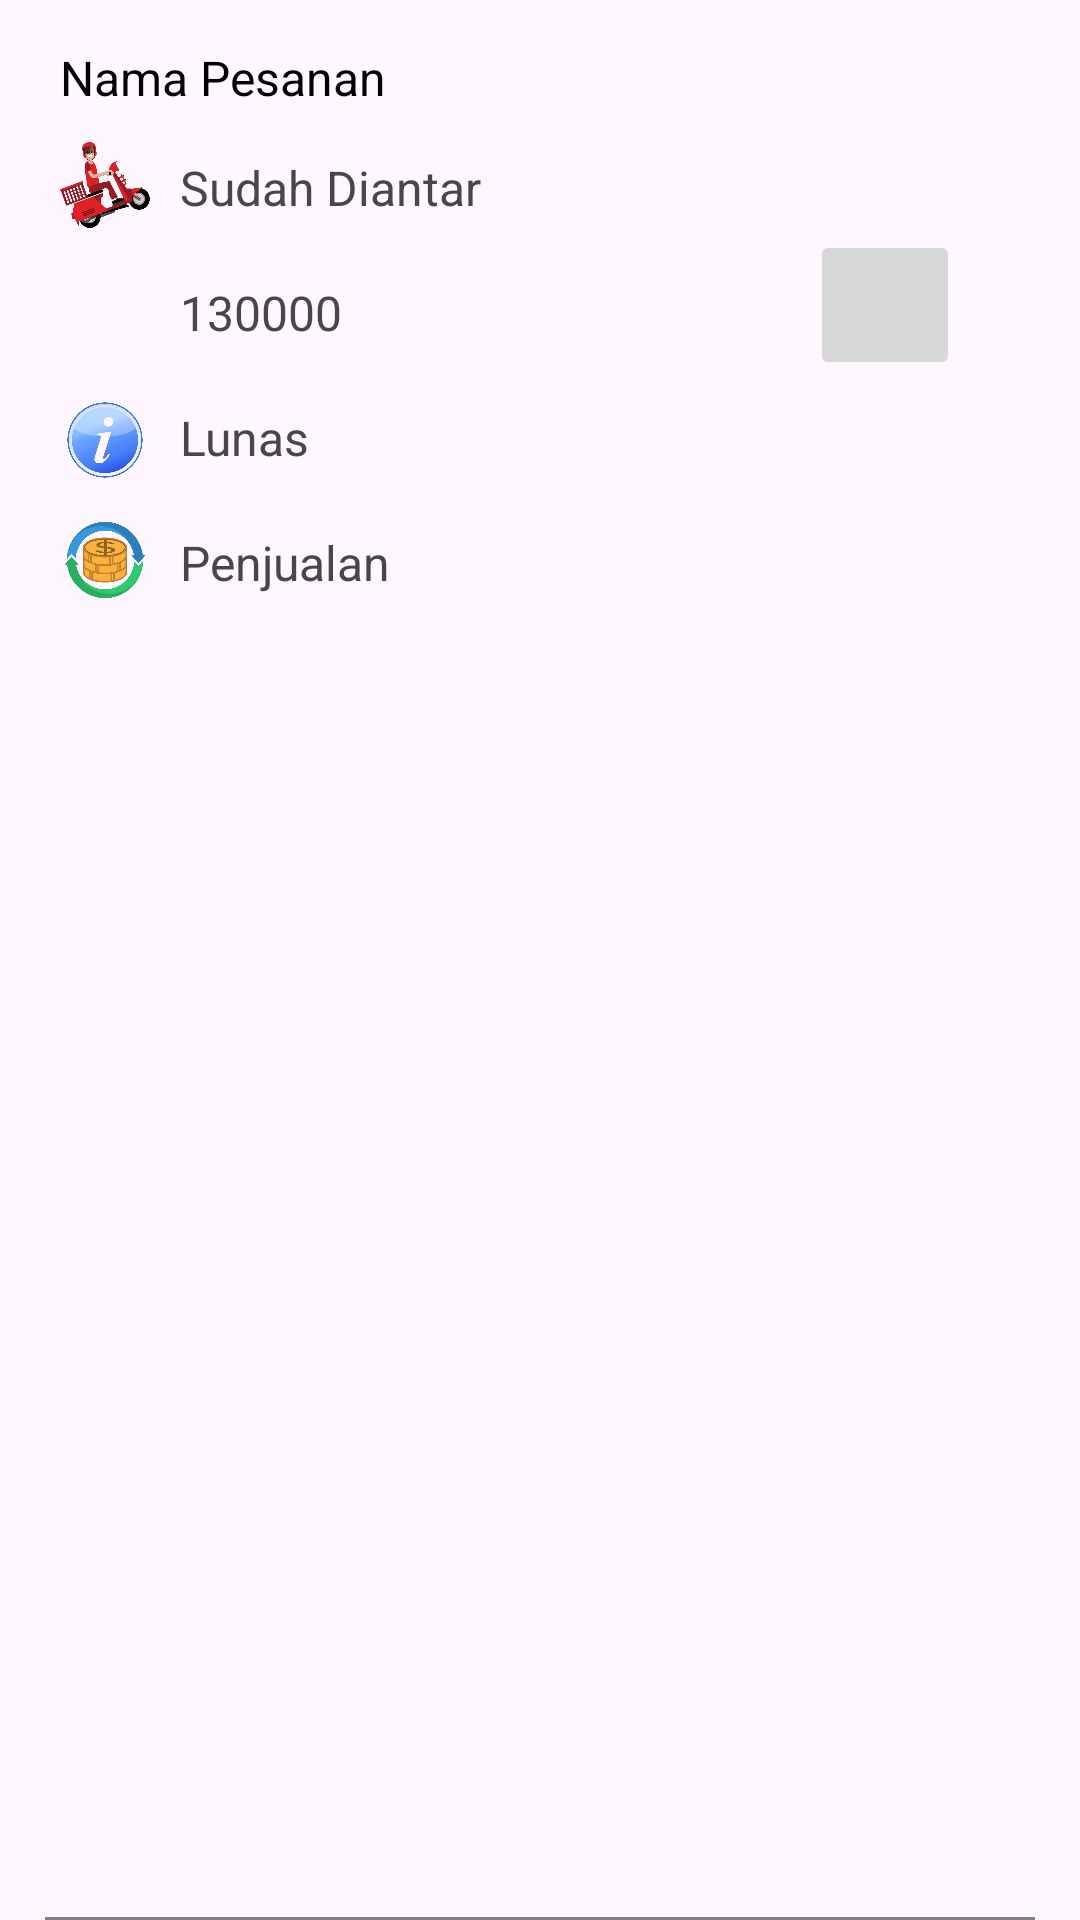

The Android layout XML behind this screen, and the referenced resources:
<!-- AndroidManifest.xml: application theme Theme.RumahPucuk -->
<!-- res/layout/list_riwayat_pesanan.xml -->
<?xml version="1.0" encoding="utf-8"?>
<RelativeLayout
    xmlns:android="http://schemas.android.com/apk/res/android"
    xmlns:app="http://schemas.android.com/apk/res-auto"
    xmlns:tools="http://schemas.android.com/tools"
    android:layout_width="match_parent"
    android:layout_height="220dp">


    <TextView
        android:id="@+id/txt_list_nama_item_from_history"
        android:layout_width="match_parent"
        android:layout_height="wrap_content"
        android:layout_marginStart="20dp"
        android:layout_marginTop="15dp"
        android:layout_marginEnd="20dp"
        android:maxLines="1"
        android:text="Nama Pesanan"
        android:textColor="@color/black"
        android:textSize="16sp"
        tools:ignore="HardcodedText" />

    <ImageView
        android:id="@+id/img_list_delivery"
        android:layout_width="30dp"
        android:layout_height="30dp"
        android:layout_below="@+id/txt_list_nama_item_from_history"
        android:layout_marginStart="20dp"
        android:layout_marginTop="10dp"
        android:src="@drawable/icon_delivery"
        tools:ignore="ContentDescription,ImageContrastCheck" />

    <TextView
        android:id="@+id/txt_list_delivery_status_from_history"
        android:layout_toEndOf="@+id/img_list_delivery"
        android:layout_width="wrap_content"
        android:layout_height="wrap_content"
        android:layout_below="@+id/txt_list_nama_item_from_history"
        android:layout_marginTop="15dp"
        android:layout_marginEnd="10dp"
        android:layout_marginStart="10dp"
        android:gravity="center"
        android:text="Sudah Diantar"
        android:textSize="16sp"
        tools:ignore="HardcodedText" />

    <ImageView
        android:id="@+id/img_list_phone"
        android:layout_width="30dp"
        android:layout_height="30dp"
        android:layout_below="@+id/img_list_delivery"
        android:layout_marginStart="20dp"
        android:layout_marginTop="15dp"
        android:src="@drawable/icon_money_history"
        tools:ignore="ContentDescription" />

    <TextView
        android:id="@+id/txt_list_payment_amount_from_history"
        android:layout_width="wrap_content"
        android:layout_height="wrap_content"
        android:layout_below="@+id/txt_list_delivery_status_from_history"
        android:layout_marginStart="10dp"
        android:layout_marginTop="20dp"
        android:layout_marginEnd="20dp"
        android:layout_toEndOf="@+id/img_list_phone"
        android:gravity="center"
        android:text="130000"
        android:textSize="16sp"
        tools:ignore="HardcodedText" />

    <TextView
        android:layout_width="match_parent"
        android:layout_height="1dp"
        android:layout_marginStart="15dp"
        android:layout_marginEnd="15dp"
        android:layout_alignParentBottom="true"
        android:background="#808080"/>

    <ImageButton
        android:id="@+id/btn_list_detail_from_history"
        android:layout_width="50dp"
        android:layout_height="50dp"
        android:layout_below="@+id/txt_list_nama_item_from_history"
        android:layout_alignParentEnd="true"
        android:layout_marginTop="40dp"
        android:layout_marginEnd="40dp"
        android:src="@drawable/icon_info"
        tools:ignore="ContentDescription,HardcodedText,SpeakableTextPresentCheck" />

    <ImageView
        android:id="@+id/img_status_info"
        android:layout_width="30dp"
        android:layout_height="30dp"
        android:layout_below="@+id/img_list_phone"
        android:layout_marginStart="20dp"
        android:layout_marginTop="10dp"
        app:srcCompat="@drawable/icon_status_info"
        tools:ignore="ContentDescription" />

    <TextView
        android:id="@+id/txt_list_payment_status_from_history"
        android:layout_width="wrap_content"
        android:layout_height="wrap_content"
        android:layout_marginStart="10dp"
        android:layout_marginTop="20dp"
        android:layout_toEndOf="@+id/img_status_info"
        android:layout_below="@id/txt_list_payment_amount_from_history"
        android:text="Lunas"
        android:textSize="16sp"
        tools:ignore="HardcodedText" />

    <ImageView
        android:id="@+id/imageView"
        android:layout_width="30dp"
        android:layout_height="30dp"
        android:layout_below="@+id/img_status_info"
        android:layout_alignParentStart="true"
        android:layout_marginStart="20dp"
        android:layout_marginTop="10dp"
        android:src="@drawable/icon_status_transaksi"
        tools:ignore="ContentDescription" />

    <TextView
        android:id="@+id/txt_list_transaction_status_from_history"
        android:layout_width="wrap_content"
        android:layout_height="wrap_content"
        android:layout_below="@+id/txt_list_payment_status_from_history"
        android:layout_marginStart="10dp"
        android:layout_marginTop="20dp"
        android:layout_toEndOf="@+id/imageView"
        android:text="Penjualan"
        android:textSize="16sp"
        tools:ignore="HardcodedText" />

</RelativeLayout>
<!-- resources referenced by this layout -->
<resources>
  <!-- drawable icon_delivery: png bitmap (drawable, 203883 bytes) -->
  <!-- drawable icon_status_info: png bitmap (drawable, 151658 bytes) -->
  <!-- drawable icon_status_transaksi: png bitmap (drawable, 173883 bytes) -->
  <style name="Theme.RumahPucuk" parent="Base.Theme.RumahPucuk" />
  <style name="Base.Theme.RumahPucuk" parent="Theme.Material3.DayNight.NoActionBar">
          
          
      </style>
  <!-- not gathered from this repository: default colours our renderer supplied (Android Studio template values) -->
  <color name="black">#FF000000</color>
</resources>
